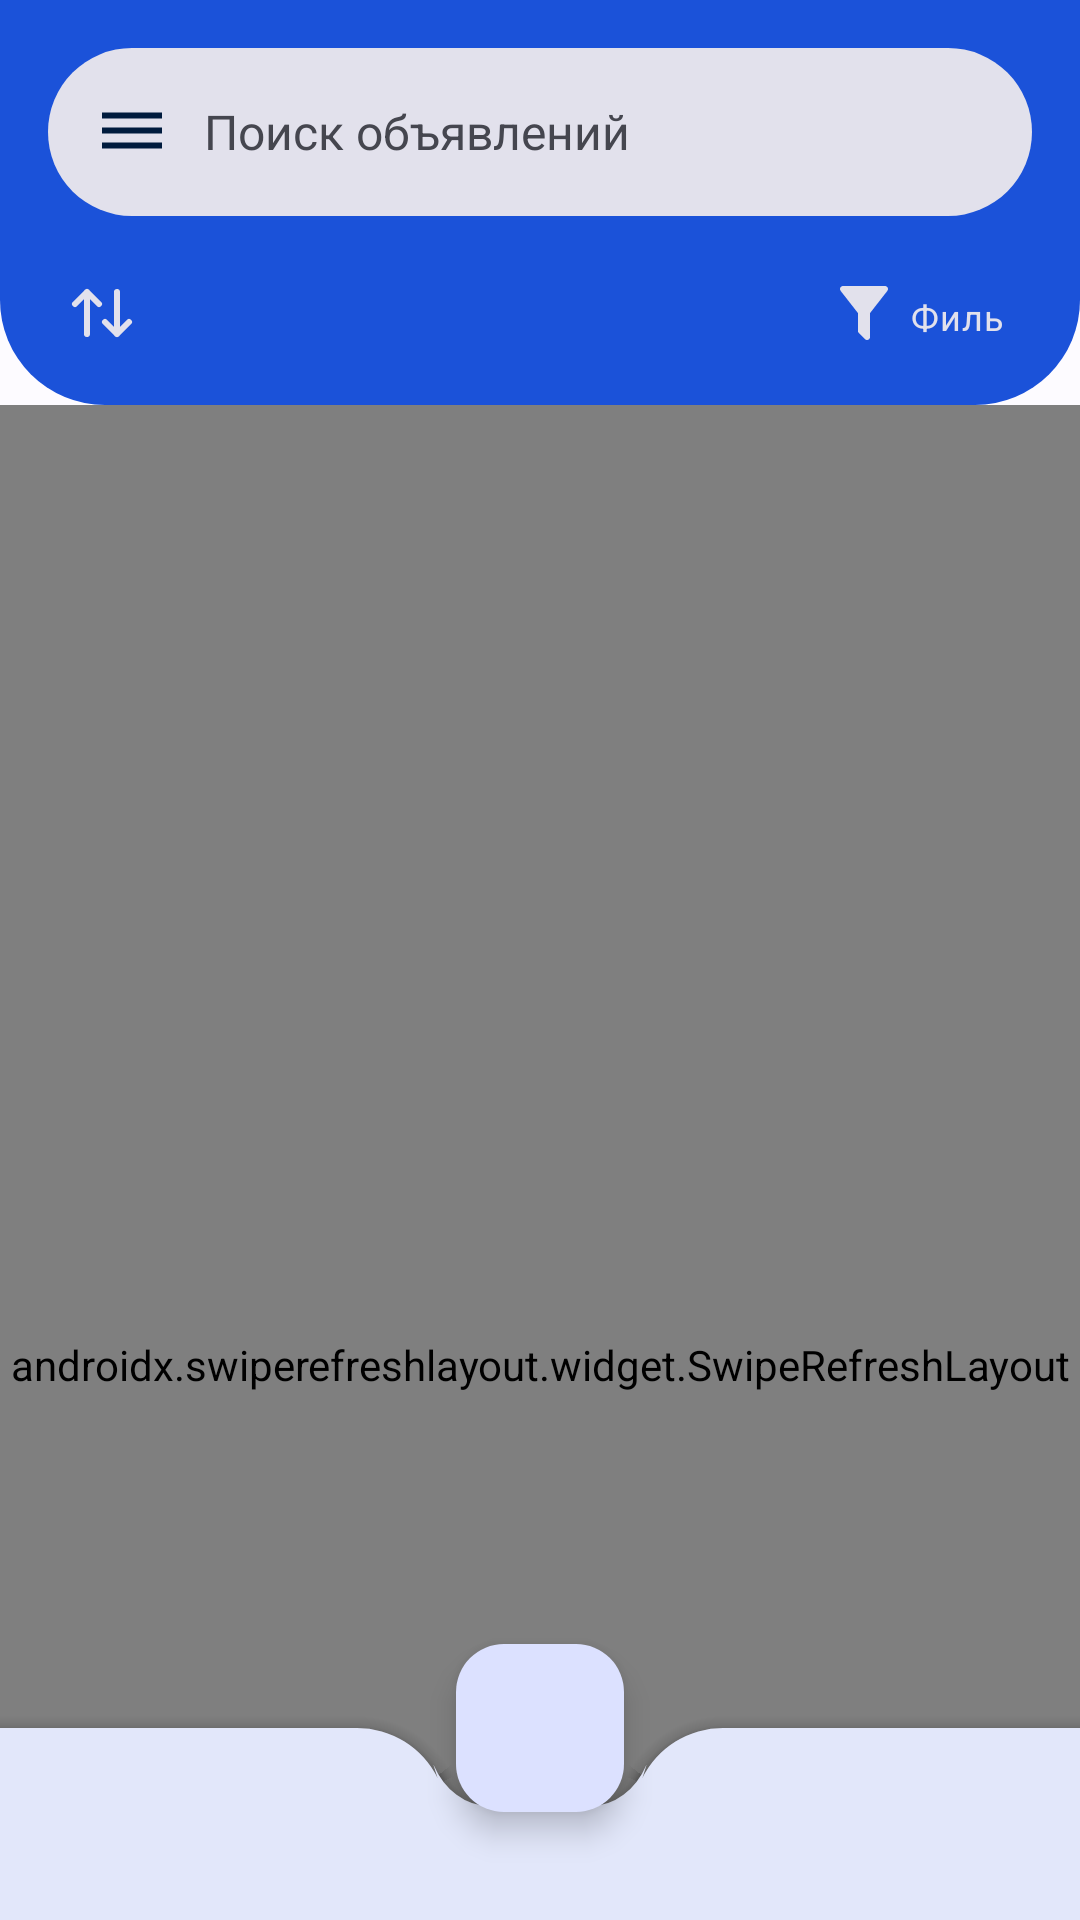

Reconstruct the res/layout file that produces this screen, plus the resources it refers to.
<!-- AndroidManifest.xml: application theme Base.Theme.Bulletin_board_light -->
<!-- res/layout/activity_main_content.xml -->
<?xml version="1.0" encoding="utf-8"?>
<androidx.coordinatorlayout.widget.CoordinatorLayout xmlns:android="http://schemas.android.com/apk/res/android"
    xmlns:app="http://schemas.android.com/apk/res-auto"
    xmlns:tools="http://schemas.android.com/tools"
    android:layout_width="match_parent"
    android:layout_height="match_parent">

    <com.google.android.material.appbar.AppBarLayout
        android:id="@+id/app_bar_layout"
        android:layout_width="match_parent"
        android:layout_height="wrap_content">

        <com.google.android.material.appbar.CollapsingToolbarLayout
            android:id="@+id/collapsing_toolbar_layout"
            android:layout_width="match_parent"
            android:layout_height="wrap_content"
            app:contentScrim="?attr/colorPrimary"
            app:layout_scrollFlags="scroll|enterAlways"
            app:titleEnabled="false"
            app:toolbarId="@id/toolbar">

            <LinearLayout
                android:layout_width="match_parent"
                android:layout_height="@dimen/main_app_bar_height"
                android:background="@drawable/custom_app_bar_background"
                android:orientation="vertical">

                <LinearLayout
                    android:layout_width="match_parent"
                    android:layout_height="wrap_content"
                    android:layout_marginTop="@dimen/main_linear_layout_margin_top"
                    android:baselineAligned="false"
                    android:orientation="horizontal"
                    android:weightSum="3"
                    tools:ignore="UselessParent">

                    <com.google.android.material.textfield.TextInputLayout
                        android:id="@+id/text_input_layout_sort"
                        android:layout_width="match_parent"
                        android:layout_height="wrap_content"
                        android:layout_marginStart="@dimen/main_text_input_layout_margin_start"
                        android:layout_weight="1"
                        android:focusable="false"
                        app:boxStrokeWidth="0dp"
                        app:boxStrokeWidthFocused="0dp"
                        app:startIconDrawable="@drawable/ic_sort_arrows"
                        app:startIconTint="?attr/colorSurfaceVariant">

                        <com.google.android.material.textfield.TextInputEditText
                            android:id="@+id/edit_text_auto_complete"
                            android:layout_width="wrap_content"
                            android:layout_height="wrap_content"
                            android:layout_gravity="start|center_vertical"
                            android:clickable="false"
                            android:drawablePadding="@dimen/main_edit_text_drawable_padding"
                            android:focusable="false"
                            android:focusableInTouchMode="false"
                            android:inputType="textNoSuggestions"
                            android:textColor="?attr/colorSurfaceVariant"
                            android:textSize="@dimen/main_edit_text_text_size" />
                    </com.google.android.material.textfield.TextInputLayout>

                    <com.google.android.material.textfield.TextInputLayout
                        android:id="@+id/text_input_layout_filter"
                        android:layout_width="match_parent"
                        android:layout_height="wrap_content"
                        android:layout_marginEnd="@dimen/main_text_input_layout_margin_end"
                        android:layout_weight="2"
                        android:focusable="false"
                        app:boxStrokeWidth="0dp"
                        app:boxStrokeWidthFocused="0dp"
                        app:startIconDrawable="@drawable/ic_filter"
                        app:startIconTint="?attr/colorSurfaceVariant">

                        <com.google.android.material.textfield.TextInputEditText
                            android:id="@+id/edit_text_filter"
                            android:layout_width="wrap_content"
                            android:layout_height="wrap_content"
                            android:layout_gravity="center_vertical|end"
                            android:clickable="false"
                            android:drawablePadding="@dimen/main_edit_text_drawable_padding"
                            android:focusable="false"
                            android:focusableInTouchMode="false"
                            android:inputType="none"
                            android:text="@string/filters"
                            android:textColor="?attr/colorSurfaceVariant"
                            android:textSize="@dimen/main_edit_text_text_size" />
                    </com.google.android.material.textfield.TextInputLayout>

                </LinearLayout>
            </LinearLayout>

            <com.google.android.material.search.SearchBar
                android:id="@+id/search_bar"
                style="@style/Widget.Material3.SearchBar"
                android:layout_width="match_parent"
                android:layout_height="wrap_content"
                android:hint="@string/search_ads"
                android:visibility="visible"
                app:layout_collapseMode="pin"
                app:navigationIcon="@drawable/ic_dehaze"
                app:tintNavigationIcon="@android:color/transparent" />

        </com.google.android.material.appbar.CollapsingToolbarLayout>

    </com.google.android.material.appbar.AppBarLayout>

    <androidx.swiperefreshlayout.widget.SwipeRefreshLayout
        android:id="@+id/swipe_refresh_layout"
        android:layout_width="match_parent"
        android:layout_height="match_parent"
        app:layout_behavior="@string/appbar_scrolling_view_behavior">

        <LinearLayout
            android:layout_width="match_parent"
            android:layout_height="match_parent"
            android:orientation="vertical"
            android:paddingBottom="?attr/actionBarSize">

            <androidx.recyclerview.widget.RecyclerView
                android:id="@+id/recycler_view_main_content"
                android:layout_width="match_parent"
                android:layout_height="match_parent">
            </androidx.recyclerview.widget.RecyclerView>

        </LinearLayout>
    </androidx.swiperefreshlayout.widget.SwipeRefreshLayout>


    <com.airbnb.lottie.LottieAnimationView
        android:id="@+id/lottie_animation_view_empty_state"
        android:layout_width="match_parent"
        android:layout_height="match_parent"
        android:visibility="gone"
        app:lottie_fileName="empty_state_animation.json">

    </com.airbnb.lottie.LottieAnimationView>

    <com.google.android.material.bottomappbar.BottomAppBar
        android:id="@+id/bottom_app_bar"
        style="@style/Widget.MaterialComponents.BottomAppBar"
        android:layout_width="match_parent"
        android:layout_height="wrap_content"
        android:layout_gravity="bottom"
        app:addElevationShadow="true"
        app:fabAnimationMode="slide"
        app:fabCradleMargin="@dimen/main_bottom_app_bar_fab_cradle_margin"
        app:fabCradleRoundedCornerRadius="@dimen/main_bottom_app_bar_fab_cradle_rounded_corner_radius">

        <com.google.android.material.bottomnavigation.BottomNavigationView
            android:id="@+id/bottom_nav_view"
            android:layout_width="wrap_content"
            android:layout_height="?attr/actionBarSize"
            android:layout_marginEnd="@dimen/main_bottom_nav_view_margin_end"
            android:background="@android:color/transparent"
            app:labelVisibilityMode="unlabeled"
            app:menu="@menu/bottom_main_menu">

        </com.google.android.material.bottomnavigation.BottomNavigationView>
    </com.google.android.material.bottomappbar.BottomAppBar>

    <com.google.android.material.floatingactionbutton.FloatingActionButton
        android:id="@+id/floating_action_button"
        android:layout_width="wrap_content"
        android:layout_height="wrap_content"
        android:elevation="0dp"
        app:layout_anchor="@id/bottom_app_bar"
        app:maxImageSize="@dimen/main_floating_action_button_image_size"
        app:srcCompat="@drawable/ic_add"
        tools:ignore="ContentDescription" />

    <com.google.android.material.search.SearchView
        android:id="@+id/search_view_main_content"
        android:layout_width="match_parent"
        android:layout_height="match_parent"
        android:elevation="@dimen/main_search_view_elevation"
        android:hint="@string/search_ads"
        app:layout_anchor="@id/search_bar">

        <androidx.recyclerview.widget.RecyclerView
            android:id="@+id/recycler_view_search"
            style="@style/Widget.Material3.SearchView"
            android:layout_width="match_parent"
            android:layout_height="wrap_content"
            tools:listitem="@layout/item_spinner_list_search" />
    </com.google.android.material.search.SearchView>

</androidx.coordinatorlayout.widget.CoordinatorLayout>
<!-- res/layout/item_spinner_list_search.xml (included above) -->
<?xml version="1.0" encoding="utf-8"?>
<androidx.constraintlayout.widget.ConstraintLayout
    xmlns:android="http://schemas.android.com/apk/res/android"
    xmlns:app="http://schemas.android.com/apk/res-auto"
    xmlns:tools="http://schemas.android.com/tools"
    android:layout_width="match_parent"
    android:layout_height="wrap_content"
    android:background="?attr/colorSurfaceVariant"
    tools:ignore="ContentDescription">

    <ImageView
        android:id="@+id/image_view_search_icon"
        android:layout_width="wrap_content"
        android:layout_height="wrap_content"
        android:layout_marginStart="@dimen/spinner_item_icon_margin"
        android:src="@drawable/ic_search"
        app:layout_constraintBottom_toBottomOf="@+id/text_view_spinner"
        app:layout_constraintStart_toStartOf="parent"
        app:layout_constraintTop_toTopOf="@+id/text_view_spinner"
        app:tint="?attr/colorOnSurface" />

    <TextView
        android:id="@+id/text_view_spinner"
        android:layout_width="0dp"
        android:layout_height="wrap_content"
        android:layout_marginEnd="@dimen/spinner_item_icon_margin"
        android:ellipsize="end"
        android:maxLines="1"
        android:padding="@dimen/spinner_item_padding"
        android:textAppearance="?attr/textAppearanceSubtitle1"
        android:textSize="@dimen/spinner_item_text_size"
        android:text="awdawdawdawwda"
        app:layout_constraintBottom_toBottomOf="parent"
        app:layout_constraintEnd_toStartOf="@+id/image_view_link_icon"
        app:layout_constraintStart_toEndOf="@+id/image_view_search_icon"
        app:layout_constraintTop_toTopOf="parent" />

    <ImageView
        android:id="@+id/image_view_link_icon"
        android:layout_width="wrap_content"
        android:layout_height="wrap_content"
        android:layout_marginEnd="@dimen/spinner_item_icon_margin"
        android:src="@drawable/ic_call_link"
        app:layout_constraintBottom_toBottomOf="@+id/text_view_spinner"
        app:layout_constraintEnd_toEndOf="parent"
        app:layout_constraintTop_toTopOf="@+id/text_view_spinner"
        app:tint="?attr/colorOnSurface" />

</androidx.constraintlayout.widget.ConstraintLayout>
<!-- resources referenced by this layout -->
<resources>
  <dimen name="main_app_bar_height">135dp</dimen>
  <dimen name="main_bottom_app_bar_fab_cradle_margin">10dp</dimen>
  <dimen name="main_bottom_app_bar_fab_cradle_rounded_corner_radius">30dp</dimen>
  <dimen name="main_bottom_nav_view_margin_end">20dp</dimen>
  <dimen name="main_edit_text_drawable_padding">-13dp</dimen>
  <dimen name="main_edit_text_text_size">12sp</dimen>
  <dimen name="main_floating_action_button_image_size">30dp</dimen>
  <dimen name="main_linear_layout_margin_top">75dp</dimen>
  <dimen name="main_search_view_elevation">10dp</dimen>
  <dimen name="main_text_input_layout_margin_end">10dp</dimen>
  <dimen name="main_text_input_layout_margin_start">10dp</dimen>
  <dimen name="spinner_item_icon_margin">5dp</dimen>
  <dimen name="spinner_item_padding">16dp</dimen>
  <dimen name="spinner_item_text_size">12sp</dimen>
  <!-- drawable custom_app_bar_background (drawable) -->
  <?xml version="1.0" encoding="utf-8"?>
  <shape xmlns:android="http://schemas.android.com/apk/res/android"
      android:shape="rectangle">
      <solid
          android:color="?attr/colorPrimary">
  
      </solid>
      <corners
          android:bottomLeftRadius="35dp"
          android:bottomRightRadius="35dp">
  
      </corners>
  
  
  </shape>
  <!-- drawable ic_dehaze (drawable) -->
  <vector android:height="24dp" android:tint="?attr/colorOnSurface"
      android:viewportHeight="24" android:viewportWidth="24"
      android:width="24dp" xmlns:android="http://schemas.android.com/apk/res/android">
      <path android:fillColor="@android:color/white"
          android:pathData="M2,15.5v2h20v-2L2,15.5zM2,10.5v2h20v-2L2,10.5zM2,5.5v2h20v-2L2,5.5z"/>
  </vector>
  <!-- drawable ic_filter (drawable) -->
  <vector xmlns:android="http://schemas.android.com/apk/res/android"
      android:width="24dp"
      android:height="24dp"
      android:tint="?attr/colorSurface"
      android:viewportWidth="24"
      android:viewportHeight="24">
    <path
        android:fillColor="#FF000000"
        android:pathData="M14,12V19.88C14.04,20.18 13.94,20.5 13.71,20.71C13.32,21.1 12.69,21.1 12.3,20.71L10.29,18.7C10.06,18.47 9.96,18.16 10,17.87V12H9.97L4.21,4.62C3.87,4.19 3.95,3.56 4.38,3.22C4.57,3.08 4.78,3 5,3V3H19V3C19.22,3 19.43,3.08 19.62,3.22C20.05,3.56 20.13,4.19 19.79,4.62L14.03,12H14Z"/>
  </vector>
  <string name="filters">Фильтры</string>
  <string name="search_ads">Поиск объявлений</string>
  <color name="md_theme_light_primary">#1B52D9</color>
  <color name="md_theme_light_onPrimary">#FFFFFF</color>
  <color name="md_theme_light_primaryContainer">#DCE1FF</color>
  <color name="md_theme_light_onPrimaryContainer">#00164F</color>
  <color name="md_theme_light_secondary">#2E6B26</color>
  <color name="md_theme_light_onSecondary">#FFFFFF</color>
  <color name="md_theme_light_secondaryContainer">#B0F49E</color>
  <color name="md_theme_light_onSecondaryContainer">#002201</color>
  <color name="md_theme_light_tertiary">#006A61</color>
  <color name="md_theme_light_onTertiary">#FFFFFF</color>
  <color name="md_theme_light_tertiaryContainer">#73F8E7</color>
  <color name="md_theme_light_onTertiaryContainer">#00201D</color>
  <color name="md_theme_light_error">#BA1A1A</color>
  <color name="md_theme_light_errorContainer">#FFDAD6</color>
  <color name="md_theme_light_onError">#FFFFFF</color>
  <color name="md_theme_light_onErrorContainer">#410002</color>
  <color name="md_theme_light_background">#FBFEFF</color>
  <color name="md_theme_light_onBackground">#001B3D</color>
  <color name="md_theme_light_surface">#FDFBFF</color>
  <color name="md_theme_light_onSurface">#001B3D</color>
  <color name="md_theme_light_surfaceVariant">#E2E1EC</color>
  <color name="md_theme_light_onSurfaceVariant">#45464F</color>
  <color name="md_theme_light_outline">#767680</color>
  <color name="md_theme_light_inverseOnSurface">#ECF0FF</color>
  <color name="md_theme_light_inverseSurface">#003062</color>
  <color name="md_theme_light_inversePrimary">#B6C4FF</color>
</resources>
